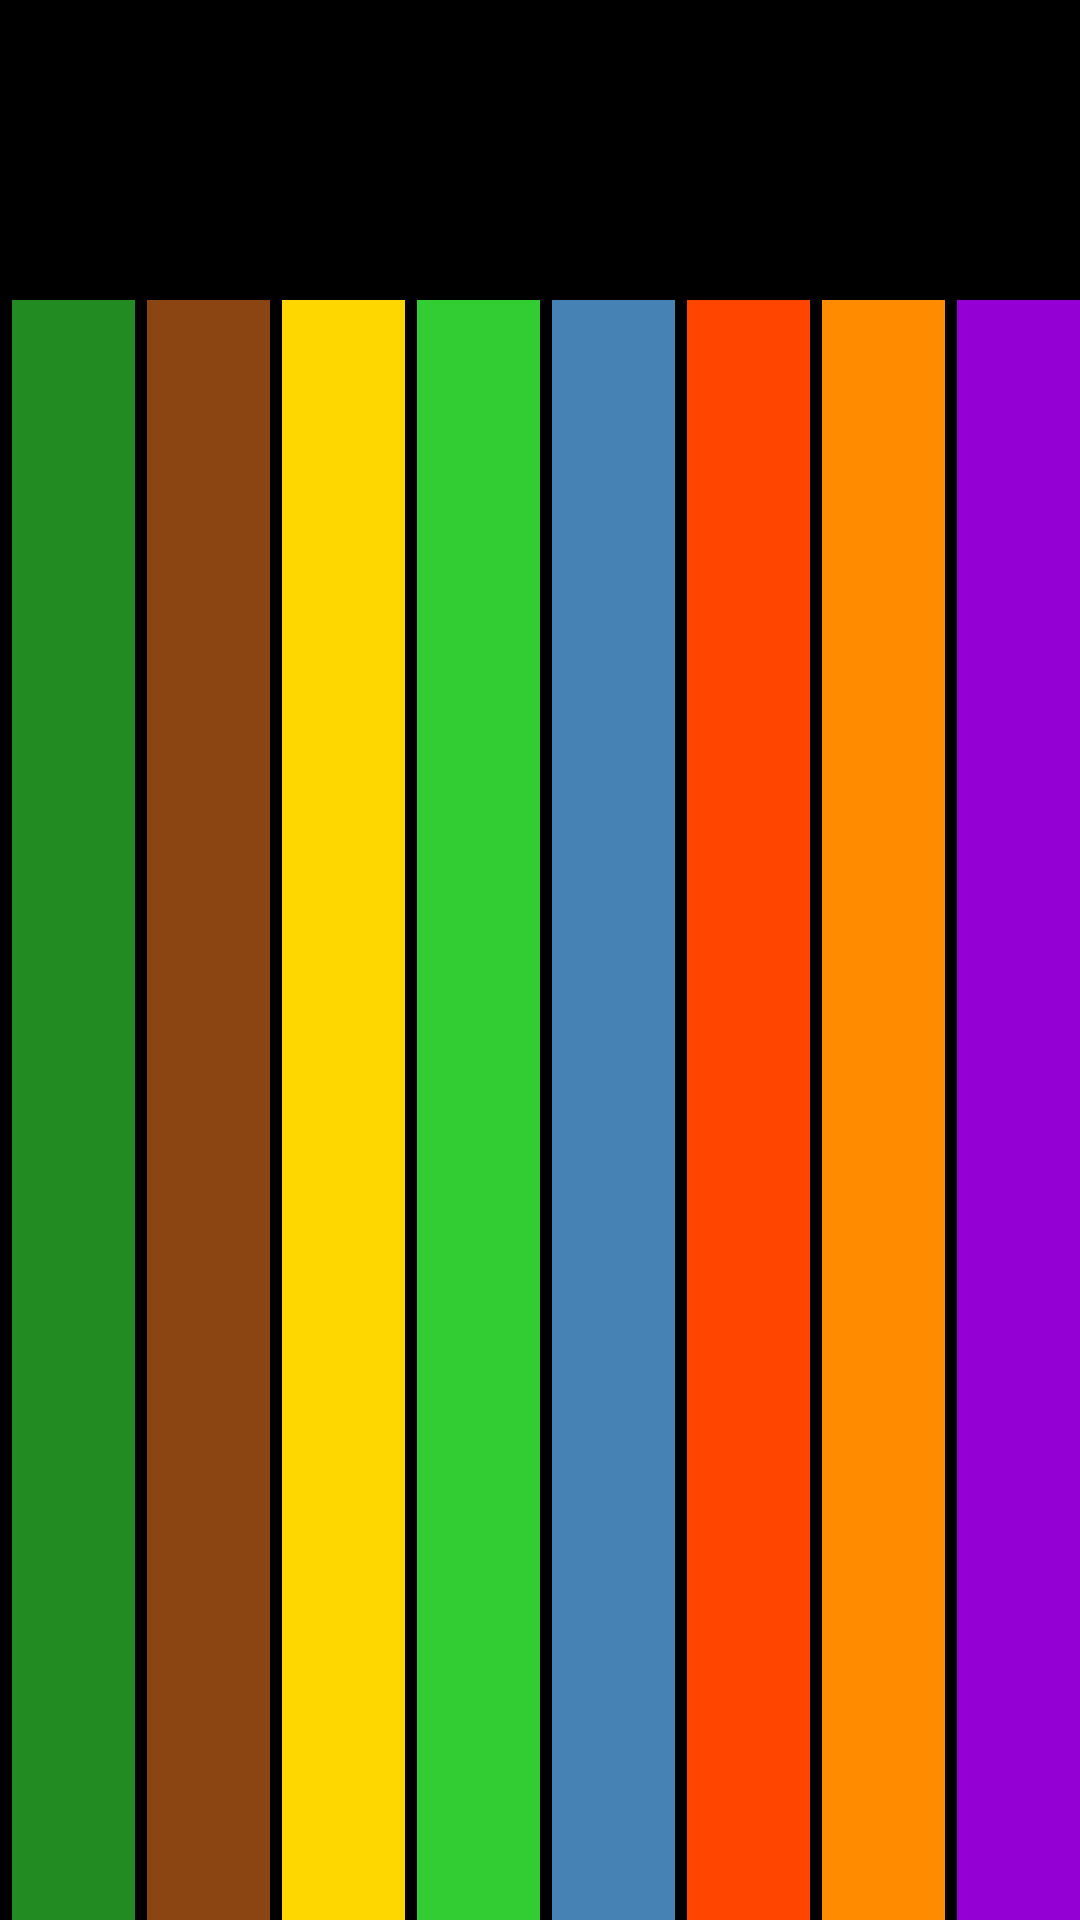

Reconstruct the res/layout file that produces this screen, plus the resources it refers to.
<!-- AndroidManifest.xml: application theme Theme.PianoGrupo05 -->
<!-- res/layout/activity2.xml -->
<?xml version="1.0" encoding="utf-8"?>
<RelativeLayout
    xmlns:android="http://schemas.android.com/apk/res/android"
    android:layout_width="match_parent"
    android:layout_height="match_parent"
    xmlns:tools="http://schemas.android.com/tools"
    tools:context=".Activity2"
    android:background="@color/black">
    <LinearLayout
        android:layout_width="wrap_content"
        android:layout_height="match_parent"
        android:layout_weight="0.5"
        tools:ignore="ObsoleteLayoutParam">

        <View
            android:layout_width="wrap_content"
            android:layout_height="match_parent"
            android:layout_marginLeft="4dp"
            android:layout_weight="0.5"
            android:background="#228B22"
            android:onClick="elefante"
            tools:ignore="RtlHardcoded,SpeakableTextPresentCheck" />

        <View
            android:layout_width="wrap_content"
            android:layout_height="match_parent"
            android:layout_marginLeft="4dp"
            android:layout_weight="0.5"
            android:background="#8B4513"
            android:onClick="hiena"
            tools:ignore="RtlHardcoded,SpeakableTextPresentCheck" />

        <View
            android:layout_width="wrap_content"
            android:layout_height="match_parent"
            android:layout_marginLeft="4dp"
            android:layout_weight="0.5"
            android:background="#FFD700"
            android:onClick="lemur"
            tools:ignore="RtlHardcoded,SpeakableTextPresentCheck" />

        <View
            android:layout_width="wrap_content"
            android:layout_height="match_parent"
            android:layout_marginLeft="4dp"
            android:layout_weight="0.5"
            android:background="#32CD32"
            android:onClick="leon"
            tools:ignore="RtlHardcoded,SpeakableTextPresentCheck" />

        <View
            android:layout_width="wrap_content"
            android:layout_height="match_parent"
            android:layout_marginLeft="4dp"
            android:layout_weight="0.5"
            android:background="#4682B4"
            android:onClick="mono"
            tools:ignore="RtlHardcoded,SpeakableTextPresentCheck" />

        <View
            android:layout_width="wrap_content"
            android:layout_height="match_parent"
            android:layout_marginLeft="4dp"
            android:layout_weight="0.5"
            android:background="#FF4500"
            android:onClick="rana"
            tools:ignore="RtlHardcoded,SpeakableTextPresentCheck" />

        <View
            android:layout_width="wrap_content"
            android:layout_height="match_parent"
            android:layout_marginLeft="4dp"
            android:layout_weight="0.5"
            android:background="#FF8C00"
            android:onClick="tucan"
            tools:ignore="RtlHardcoded,SpeakableTextPresentCheck" />

        <View
            android:layout_width="wrap_content"
            android:layout_height="match_parent"
            android:layout_marginLeft="4dp"
            android:layout_weight="0.5"
            android:background="#9400D3"
            android:onClick="culebra"
            tools:ignore="RtlHardcoded,SpeakableTextPresentCheck" />
    </LinearLayout>
    <RelativeLayout
        android:id="@+id/top_layout"
        android:layout_width="match_parent"
        android:layout_height="100dp"
        android:background="@color/black"/>
</RelativeLayout>
<!-- resources referenced by this layout -->
<resources>
  <style name="Theme.PianoGrupo05" parent="Theme.MaterialComponents.DayNight.DarkActionBar">
          
          <item name="colorPrimary">@color/purple_500</item>
          <item name="colorPrimaryVariant">@color/purple_700</item>
          <item name="colorOnPrimary">@color/white</item>
          
          <item name="colorSecondary">@color/teal_200</item>
          <item name="colorSecondaryVariant">@color/teal_700</item>
          <item name="colorOnSecondary">@color/black</item>
          
          <item name="android:statusBarColor">?attr/colorPrimaryVariant</item>
          
      </style>
  <!-- not gathered from this repository: default colours our renderer supplied (Android Studio template values) -->
  <color name="purple_500">#FF6200EE</color>
  <color name="purple_700">#FF3700B3</color>
  <color name="teal_200">#FF03DAC5</color>
  <color name="teal_700">#FF018786</color>
  <color name="black">#FF000000</color>
  <color name="white">#FFFFFFFF</color>
</resources>
